Run: headless pygame with SDL's dummy video driver; simulated clock (each Clock.tick advances the game by its frame time, no real sleeping); random seed 0; keys injected as events and as key.get_pressed() state; no mouse input.
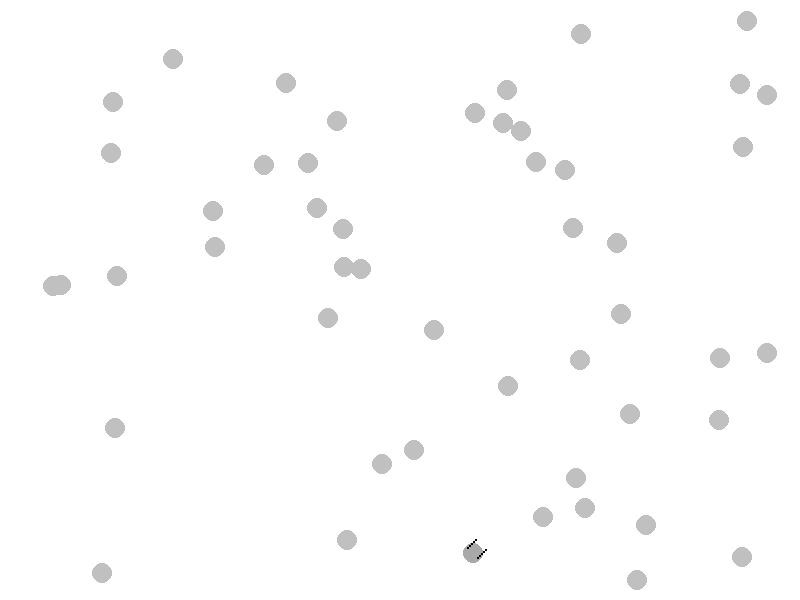
Frame 1 of 4 · flips 1–60 · no input
Frame 2 of 4 · flips 61–180 · tapped SPACE, RETURN · held RIGHT (→), D · screen unchanged from frame 1, image omitted
Frame 3 of 4 · flips 181–300 · held DOWN (↓), S · screen unchanged from frame 2, image omitted
Frame 4 of 4 · flips 301–420 · held LEFT (←), A, UP (↑), W · screen unchanged from frame 3, image omitted

The pygame program that drew these frames:

import pygame
import random

# Initialiser pygame og opprett en skjerm
pygame.init()
screen_width, screen_height = 800, 600
grid_size = 20  # Størrelsen på hver cell i rutenettet
screen = pygame.display.set_mode((screen_width, screen_height))
pygame.display.set_caption("Virusspredningssimulering med Rutenett")
clock = pygame.time.Clock()


class Person:
    def __init__(self, x, y):
        self.x = x
        self.y = y
        self.status = 'frisk uten immunitet'
        self.days_infected = 0
        self.days_sick = 0
        self.immune = False

    def get_color_representation(self):
        if self.status == 'frisk uten immunitet':
            return (192, 192, 192)  # lys grå
        elif self.status == 'smittet':
            return (255, 182, 193)  # rosa
        elif self.status == 'syk':
            return (255, 0, 0)  # rød
        elif self.status == 'frisk med immunitet':
            return (169, 169, 169)  # mørk grå
        elif self.status == 'død':
            return (0, 0, 0)  # svart

    def draw(self):
        color = self.get_color_representation()
        pygame.draw.circle(screen, color, (self.x, self.y), 10)

        if self.status == 'smittet':
            pygame.draw.line(screen, (0, 0, 0),
                             (self.x - 5, self.y - 5),
                             (self.x + 5, self.y + 5), 1)
            pygame.draw.line(screen, (0, 0, 0),
                             (self.x + 5, self.y - 5),
                             (self.x - 5, self.y + 5), 1)

        elif self.status == 'syk':
            pygame.draw.line(screen, (255, 255, 255),
                             (self.x - 8, self.y - 8),
                             (self.x + 8, self.y + 8), 2)
            pygame.draw.line(screen, (255, 255, 255),
                             (self.x + 8, self.y - 8),
                             (self.x - 8, self.y + 8), 2)

        elif self.status == 'frisk med immunitet':
            for i in range(0, 100, 20):
                pygame.draw.circle(screen, (0, 0, 0),
                                   (self.x + i // 10 - 5, self.y - i // 10 - 5), 1)
                pygame.draw.circle(screen, (0, 0, 0),
                                   (self.x + i // 10 + 5, self.y - i // 10 + 5), 1)

        elif self.status == 'død':
            pygame.draw.circle(screen, (255, 255, 255),
                               (self.x, self.y), 3)

    def infect(self):
        if self.status == 'frisk uten immunitet':
            self.status = 'smittet'

    def progress_disease(self):
        if self.status == 'smittet':
            self.days_infected += 1
            if self.days_infected >= 3:
                self.become_sick()

        elif self.status == 'syk':
            self.days_sick += 1
            if random.random() < 0.01:
                self.die()
            else:
                if self.days_sick >= 4:
                    self.recover()

    def become_sick(self):
        self.status = 'syk'
        self.days_infected = 0

    def die(self):
        self.status = 'død'

    def recover(self):
        if not self.immune:
            self.status = 'frisk med immunitet'
            self.immune = True


def create_grid(width, height, grid_size):
    return [[[] for _ in range(height // grid_size)] for _ in range(width // grid_size)]


def add_person_to_grid(person, grid, grid_size):
    cell_x = person.x // grid_size
    cell_y = person.y // grid_size
    grid[cell_x][cell_y].append(person)


def get_neighbors(grid, x, y, grid_size):
    neighbors = []
    for dx in [-1, 0, 1]:
        for dy in [-1, 0, 1]:
            nx, ny = x + dx, y + dy
            if 0 <= nx < len(grid) and 0 <= ny < len(grid[0]):
                neighbors.extend(grid[nx][ny])
    return neighbors


def main():
    # Initialisering av befolkning og rutenett
    population_size = 50
    persons = [Person(random.randint(20, screen_width - 20), random.randint(20, screen_height - 20)) for _ in
               range(population_size)]

    grid = create_grid(screen_width, screen_height, grid_size)
    for person in persons:
        add_person_to_grid(person, grid, grid_size)

    patient_zero = random.choice(persons)
    patient_zero.infect()

    running = True
    while running:
        screen.fill((255, 255, 255))  # Fyll skjermen med hvit

        for event in pygame.event.get():
            if event.type == pygame.QUIT:
                running = False

        # Simuler sykdomsprogresjon og smitte mellom naboceller
        new_infections = []
        for person in persons:
            cell_x = person.x // grid_size
            cell_y = person.y // grid_size
            if person.status == 'smittet':
                neighbors = get_neighbors(grid, cell_x, cell_y, grid_size)
                for neighbor in neighbors:
                    if neighbor.status == 'frisk uten immunitet' and random.random() < 0.1:  # Smittesannsynlighet
                        new_infections.append(neighbor)

        for person in persons:
            person.progress_disease()

        for person in new_infections:
            person.infect()

        # Tegn personene på skjermen
        for person in persons:
            person.draw()

        pygame.display.update()
        clock.tick(10)  # Begrenser frames per sekund til 10

    pygame.quit()


if __name__ == "__main__":
    main()
